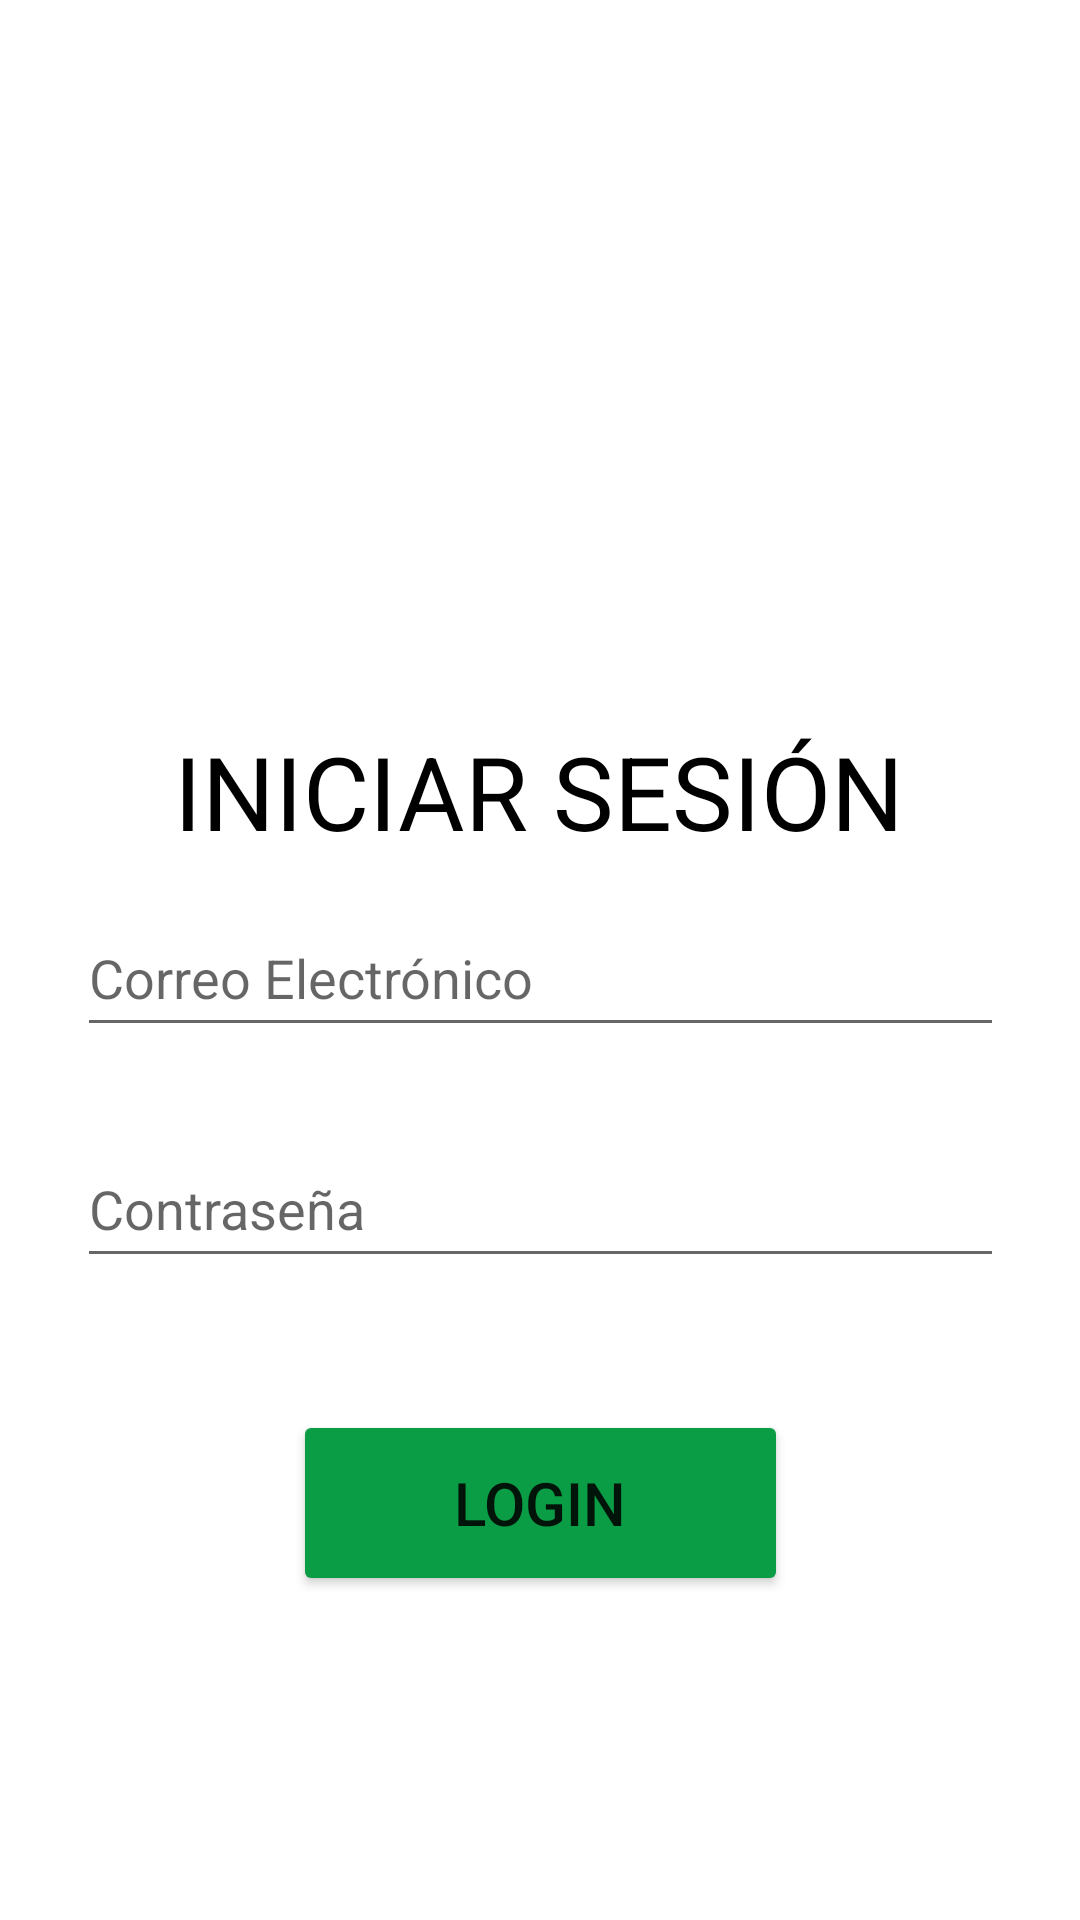

Reconstruct the res/layout file that produces this screen, plus the resources it refers to.
<!-- AndroidManifest.xml: application theme Theme.Remedial -->
<!-- res/layout/activity_main.xml -->
<?xml version="1.0" encoding="utf-8"?>
<androidx.constraintlayout.widget.ConstraintLayout
    xmlns:android="http://schemas.android.com/apk/res/android"
    xmlns:tools="http://schemas.android.com/tools"
    xmlns:app="http://schemas.android.com/apk/res-auto"
    android:layout_width="match_parent"
    android:layout_height="match_parent"
    tools:context=".activities.MainActivity">

    <Button
        android:id="@+id/login_btn"
        android:layout_width="165dp"
        android:layout_height="62dp"
        android:layout_marginBottom="108dp"
        android:text="@string/btn_login"
        android:backgroundTint="@color/green"
        android:textSize="20sp"
        app:layout_constraintBottom_toBottomOf="parent"
        app:layout_constraintEnd_toEndOf="parent"
        app:layout_constraintStart_toStartOf="parent" />

    <EditText
        android:id="@+id/textEmail"
        android:layout_width="309dp"
        android:layout_height="49dp"
        android:layout_marginBottom="28dp"
        android:ems="10"
        android:hint="@string/email_text"
        android:inputType="textEmailAddress"
        app:layout_constraintBottom_toTopOf="@+id/textPassword"
        app:layout_constraintEnd_toEndOf="parent"
        app:layout_constraintStart_toStartOf="parent" />

    <EditText
        android:id="@+id/textPassword"
        android:layout_width="309dp"
        android:layout_height="49dp"
        android:layout_marginBottom="44dp"
        android:ems="10"
        android:hint="@string/password_text"
        android:inputType="textPassword"
        app:layout_constraintBottom_toTopOf="@+id/login_btn"
        app:layout_constraintEnd_toEndOf="parent"
        app:layout_constraintStart_toStartOf="parent" />

    <ImageView
        android:id="@+id/imageView3"
        android:layout_width="290dp"
        android:layout_height="251dp"
        android:layout_marginBottom="76dp"
        app:layout_constraintBottom_toTopOf="@+id/textEmail"
        app:layout_constraintEnd_toEndOf="parent"
        app:layout_constraintHorizontal_bias="0.495"
        app:layout_constraintStart_toStartOf="parent"
        app:srcCompat="@drawable/uth" />

    <TextView
        android:id="@+id/textView3"
        android:layout_width="wrap_content"
        android:layout_height="wrap_content"
        android:layout_marginTop="268dp"
        android:layout_marginBottom="14dp"
        android:text="INICIAR SESIÓN"
        android:textColor="#000000"
        android:textSize="34sp"
        app:layout_constraintBottom_toTopOf="@+id/textEmail"
        app:layout_constraintEnd_toEndOf="parent"
        app:layout_constraintHorizontal_bias="0.497"
        app:layout_constraintStart_toStartOf="parent"
        app:layout_constraintTop_toTopOf="@+id/imageView3" />

</androidx.constraintlayout.widget.ConstraintLayout>
<!-- resources referenced by this layout -->
<resources>
  <color name="green">#0B9D46</color>
  <string name="btn_login">Login</string>
  <string name="email_text">Correo Electrónico</string>
  <string name="password_text">Contraseña</string>
  <style name="Theme.Remedial" parent="Theme.MaterialComponents.DayNight.NoActionBar">
          
          <item name="colorPrimary">@color/purple_500</item>
          <item name="colorPrimaryVariant">@color/purple_700</item>
          <item name="colorOnPrimary">@color/white</item>
          
          <item name="colorSecondary">@color/teal_200</item>
          <item name="colorSecondaryVariant">@color/teal_700</item>
          <item name="colorOnSecondary">@color/black</item>
          
          <item name="android:statusBarColor">@color/material_dynamic_neutral0</item>
          
      </style>
  <color name="purple_500">#FF6200EE</color>
  <color name="purple_700">#FF3700B3</color>
  <color name="white">#FFFFFFFF</color>
  <color name="teal_200">#FF03DAC5</color>
  <color name="teal_700">#FF018786</color>
  <color name="black">#FF000000</color>
</resources>
